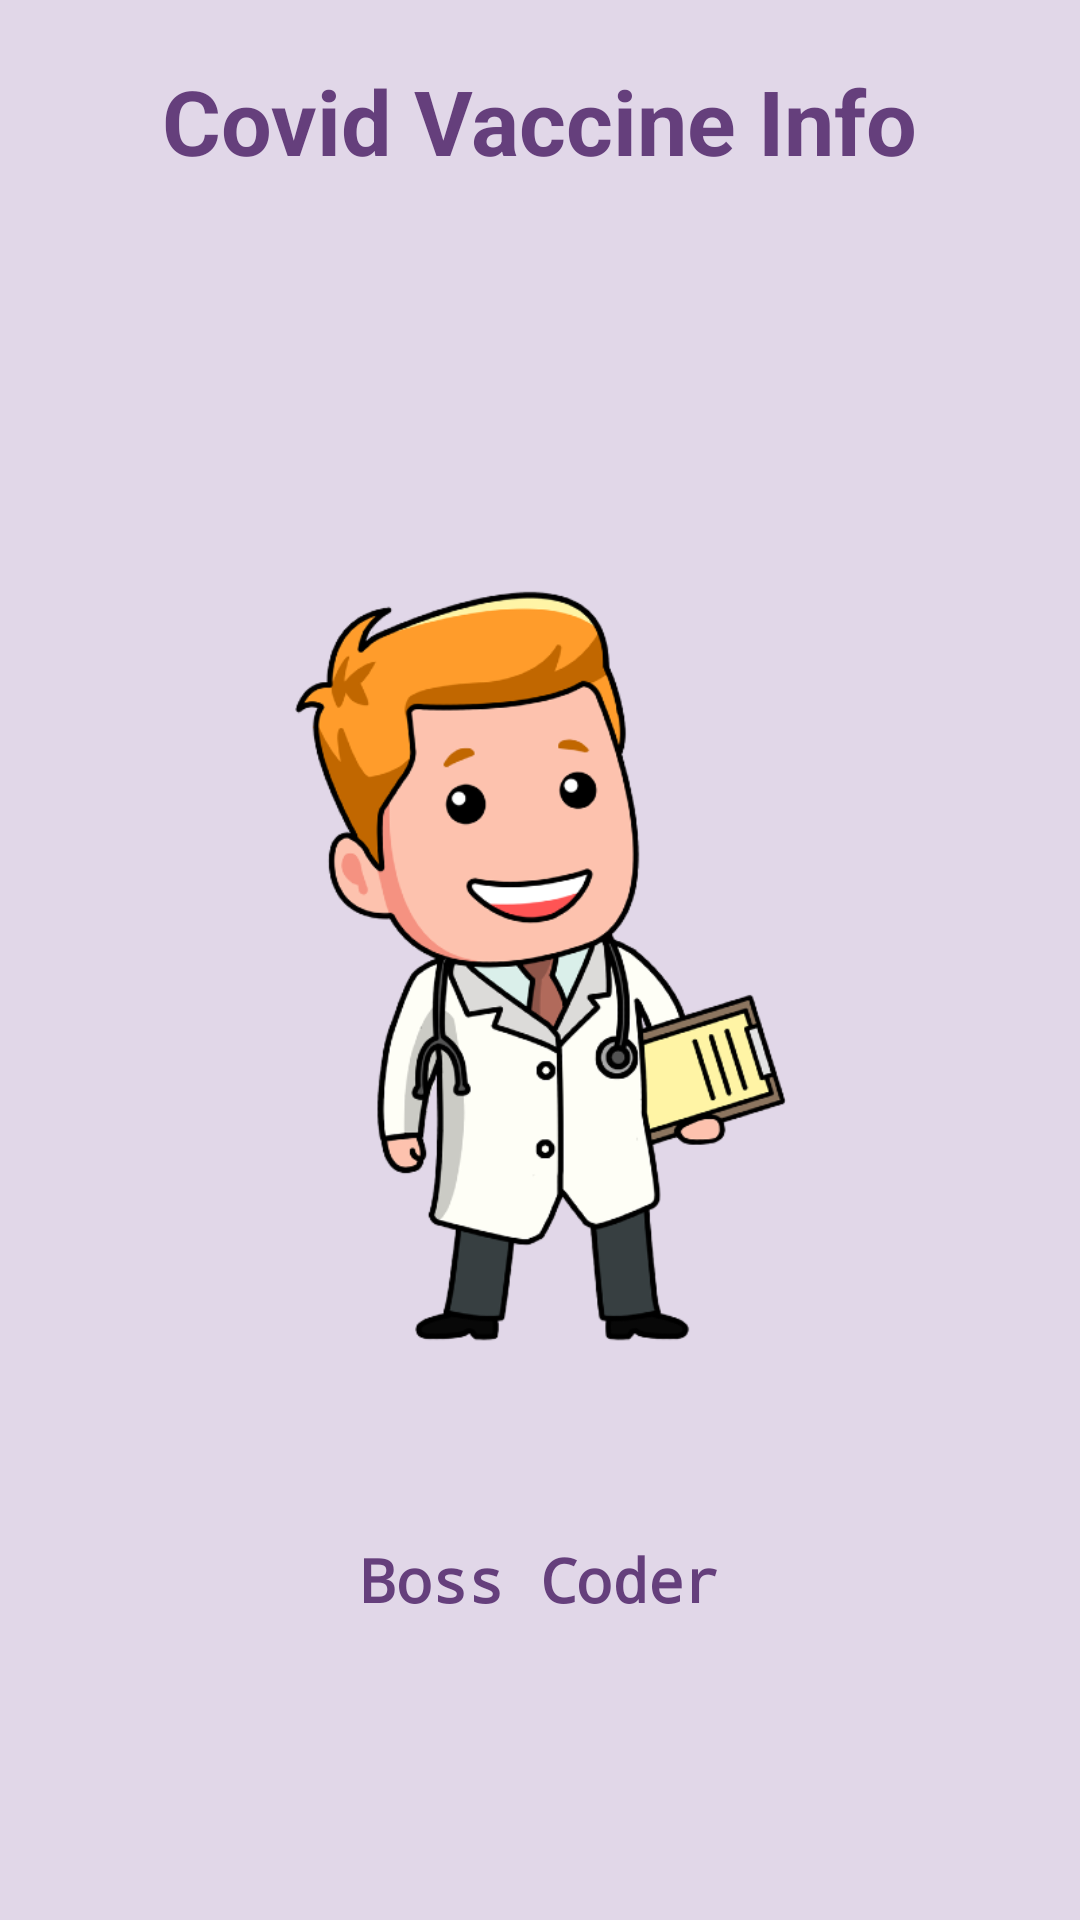

Reconstruct the res/layout file that produces this screen, plus the resources it refers to.
<!-- AndroidManifest.xml: application theme Theme.CovidHelp -->
<!-- res/layout/activity_splash.xml -->
<?xml version="1.0" encoding="utf-8"?>
<RelativeLayout xmlns:android="http://schemas.android.com/apk/res/android"
    xmlns:app="http://schemas.android.com/apk/res-auto"
    xmlns:tools="http://schemas.android.com/tools"
    android:layout_width="match_parent"
    android:background="#E1D7E8"
    android:layout_height="match_parent"
    tools:context=".SplashActivity">



    <ImageView
        android:layout_width="200dp"
        android:layout_height="300dp"
        android:layout_centerInParent="true"
        android:src="@drawable/splash_image"/>

    <TextView
        android:layout_width="wrap_content"
        android:layout_height="wrap_content"
        android:layout_marginTop="20sp"
        android:textStyle="bold"
        android:textSize="30sp"
        android:textColor="#653F7C"
        android:layout_centerHorizontal="true"
        android:text="Covid Vaccine Info"/>


    <TextView
        android:layout_width="wrap_content"
        android:layout_height="wrap_content"
        android:layout_marginTop="20sp"
        android:textStyle="bold"
        android:layout_alignParentBottom="true"
        android:layout_marginBottom="100dp"
        android:gravity="center_horizontal"
        android:textSize="20sp"
        android:textColor="#653F7C"
        android:fontFamily="monospace"
        android:layout_centerHorizontal="true"
        android:text="Boss Coder"/>


</RelativeLayout>
<!-- resources referenced by this layout -->
<resources>
  <!-- drawable splash_image: png bitmap (drawable, 90174 bytes) -->
  <style name="Theme.CovidHelp" parent="Theme.MaterialComponents.DayNight.NoActionBar">
          
          <item name="colorPrimary">@color/purple_500</item>
          <item name="colorPrimaryVariant">@color/purple_700</item>
          <item name="colorOnPrimary">@color/white</item>
          
          <item name="colorSecondary">@color/teal_200</item>
          <item name="colorSecondaryVariant">@color/teal_700</item>
          <item name="colorOnSecondary">@color/black</item>
          
          <item name="android:statusBarColor" tools:targetApi="l">?attr/colorPrimaryVariant</item>
          
      </style>
  <color name="purple_500">#FF6200EE</color>
  <color name="purple_700">#FF3700B3</color>
  <color name="white">#FFFFFFFF</color>
  <color name="teal_200">#FF03DAC5</color>
  <color name="teal_700">#FF018786</color>
  <color name="black">#FF000000</color>
</resources>
